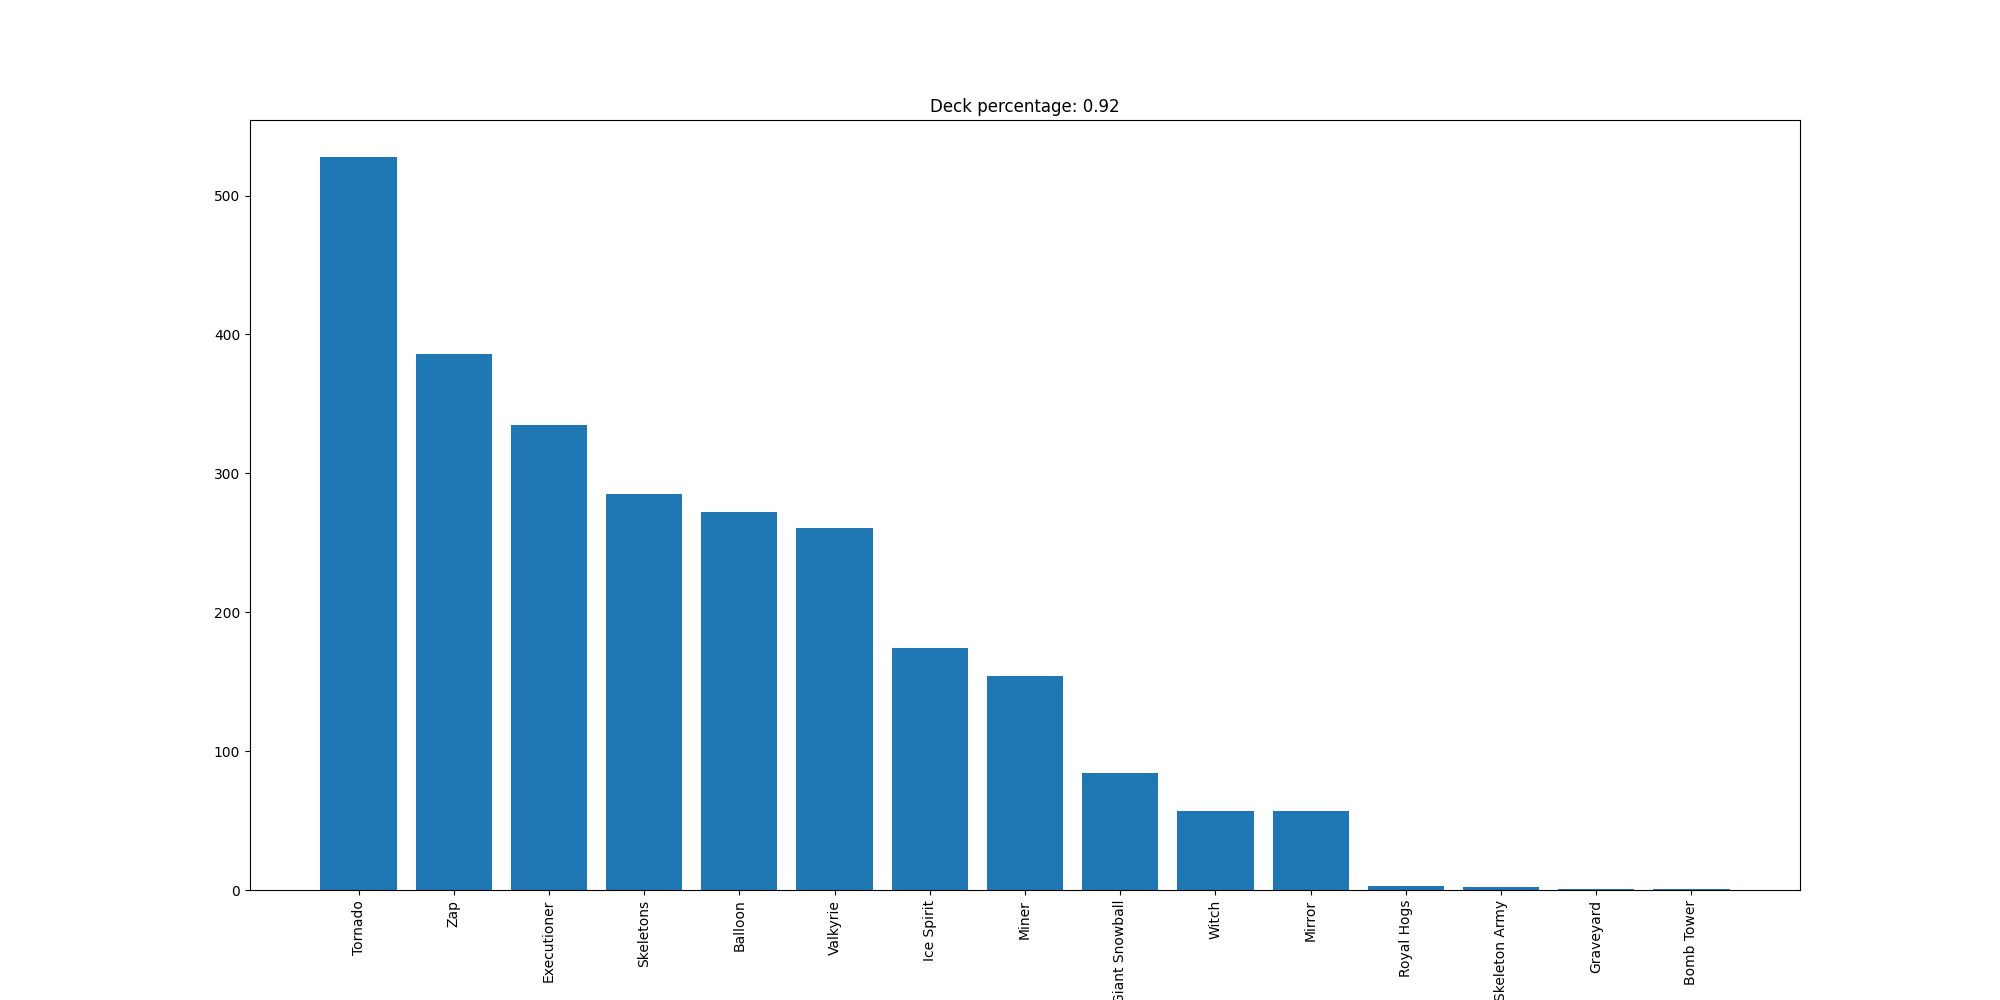

The file beside this chart, header and first rows:
Tornado, 528
Zap, 386
Executioner, 335
Skeletons, 285
Balloon, 272
Valkyrie, 261
Ice Spirit, 174
Miner, 154
Giant Snowball, 84
Witch, 57
Mirror, 57
Royal Hogs, 3
Skeleton Army, 2
Graveyard, 1
Bomb Tower, 1
